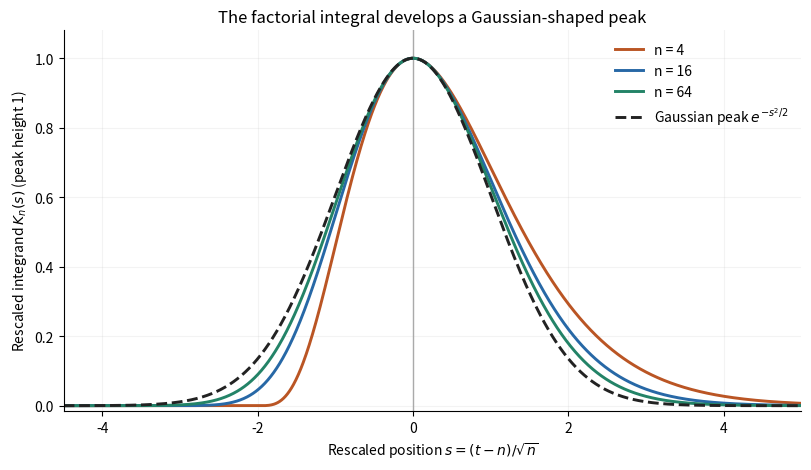

Reproduce this figure in Python. (Note: this script raises an exception after producing the figure.)
"""Peak-height-normalized factorial integrands, not probability densities.

Python 3.14.4, NumPy 2.3.5, Matplotlib 3.10.7. Output to CWD.
"""
from pathlib import Path

import matplotlib.pyplot as plt
import numpy as np


def kernel(s, n):
    s = np.asarray(s, dtype=float)
    out = np.zeros_like(s)
    inside = s > -np.sqrt(n)
    z = s[inside] / np.sqrt(n)
    out[inside] = np.exp(n * (np.log1p(z) - z))
    return out


def main():
    s = np.linspace(-4.5, 5, 1500)
    fig, ax = plt.subplots(figsize=(8.2, 4.8), dpi=130)
    fig.patch.set_facecolor("white")
    ax.set_facecolor("white")
    for n, color in [(4, "#ba5524"), (16, "#2768a6"), (64, "#238367")]:
        assert kernel([0], n)[0] == 1
        ax.plot(s, kernel(s, n), color=color, lw=2.1, label=f"n = {n}")
    ax.plot(s, np.exp(-s**2 / 2), color="#222222", ls="--", lw=2.1,
            label=r"Gaussian peak $e^{-s^2/2}$")
    ax.axvline(0, color="#aaaaaa", lw=1, zorder=0)
    ax.set(xlim=(-4.5, 5), ylim=(-0.015, 1.08),
           xlabel=r"Rescaled position $s=(t-n)/\sqrt{n}$",
           ylabel=r"Rescaled integrand $K_n(s)$ (peak height 1)",
           title="The factorial integral develops a Gaussian-shaped peak")
    ax.legend(loc="upper right", frameon=False, fontsize=10)
    ax.grid(alpha=0.15)
    ax.spines[["top", "right"]].set_visible(False)
    fig.tight_layout()
    fig.savefig(Path.cwd() / Path(__file__).with_suffix(".png").name,
                facecolor="white")
    plt.close(fig)


if __name__ == "__main__":
    main()
